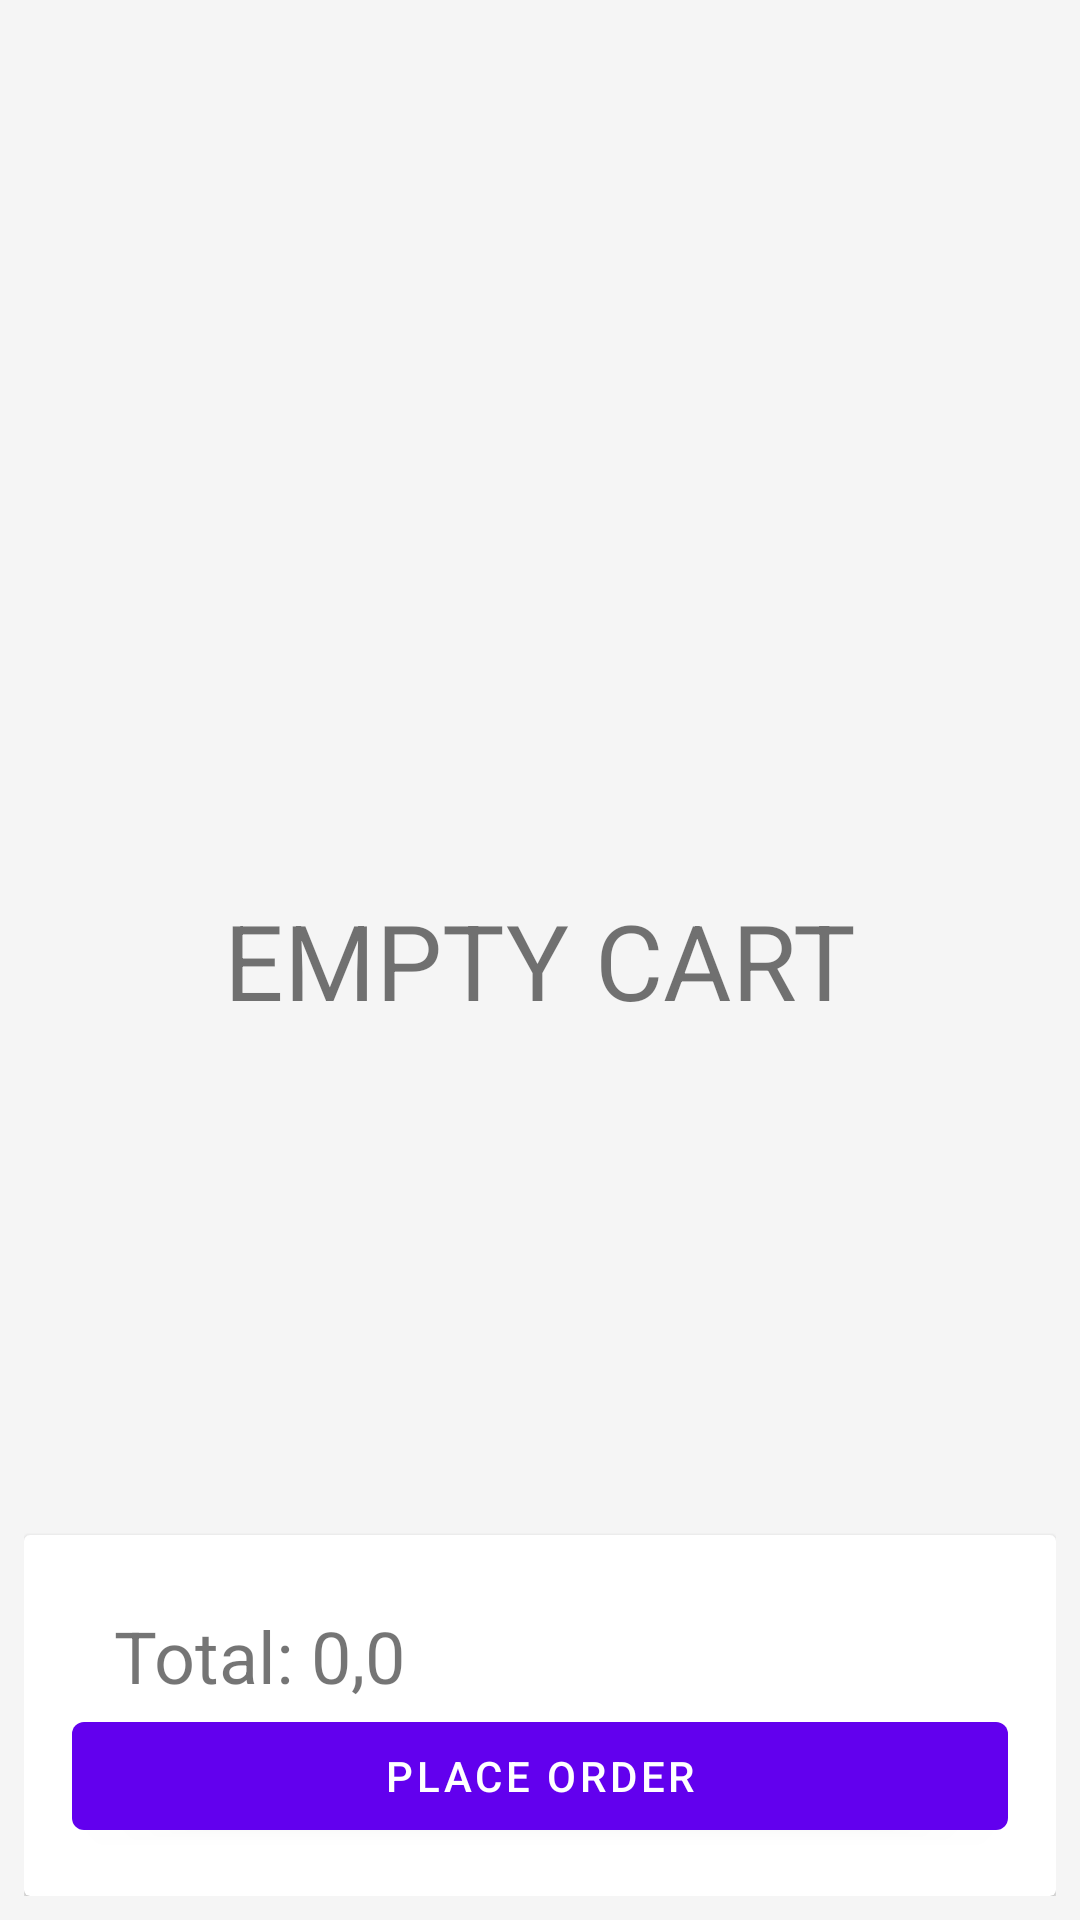

Layout XML and referenced resources for this Android screen:
<!-- AndroidManifest.xml: application theme AppTheme -->
<!-- res/layout/cart_items_fragment.xml -->
<?xml version="1.0" encoding="utf-8"?>
<RelativeLayout xmlns:android="http://schemas.android.com/apk/res/android"
    xmlns:tools="http://schemas.android.com/tools"
    android:layout_width="match_parent"
    android:layout_height="match_parent"
    android:background="@color/background_color"
    android:padding="8dp"
    tools:context=".ui.cartItemsFragment.CartItemsFragment">


    <androidx.recyclerview.widget.RecyclerView
        android:id="@+id/recycler_cart"
        android:layout_width="match_parent"
        android:layout_height="match_parent"
        android:layout_above="@id/group_place_order"
        android:visibility="gone" />

    <TextView
        android:id="@+id/txt_empty_cart"
        android:layout_width="wrap_content"
        android:layout_height="wrap_content"
        android:layout_centerInParent="true"
        android:layout_marginStart="8dp"
        android:layout_marginEnd="8dp"
        android:layout_marginRight="8dp"
        android:text="EMPTY CART"
        android:textSize="35sp" />

    <androidx.cardview.widget.CardView
        android:id="@+id/group_place_order"
        android:layout_width="match_parent"
        android:layout_height="wrap_content"
        android:layout_alignParentBottom="true">

        <LinearLayout
            android:layout_width="match_parent"
            android:layout_height="wrap_content"
            android:layout_margin="8dp"
            android:orientation="vertical"
            android:padding="8dp">

            <TextView
                android:id="@+id/txt_total_price"
                android:layout_width="wrap_content"
                android:layout_height="wrap_content"
                android:layout_marginStart="8dp"
                android:layout_marginTop="8dp"
                android:layout_marginEnd="8dp"
                android:text=" Total: 0,0"
                android:textSize="24sp" />

            <com.google.android.material.button.MaterialButton
                android:id="@+id/btn_place_order"
                android:layout_width="match_parent"
                android:layout_height="wrap_content"
                android:text="Place Order" />

        </LinearLayout>

    </androidx.cardview.widget.CardView>
</RelativeLayout>
<!-- resources referenced by this layout -->
<resources>
  <color name="background_color">#F5F5F5</color>
  <style name="AppTheme" parent="Theme.MaterialComponents.Light.NoActionBar">
          
          <item name="colorPrimary">@color/colorPrimary</item>
          <item name="colorPrimaryDark">@color/colorPrimaryDark</item>
          <item name="colorAccent">@color/colorAccent</item>
      </style>
  <color name="colorPrimary">#6200EE</color>
  <color name="colorPrimaryDark">#3700B3</color>
  <color name="colorAccent">#03DAC5</color>
</resources>
